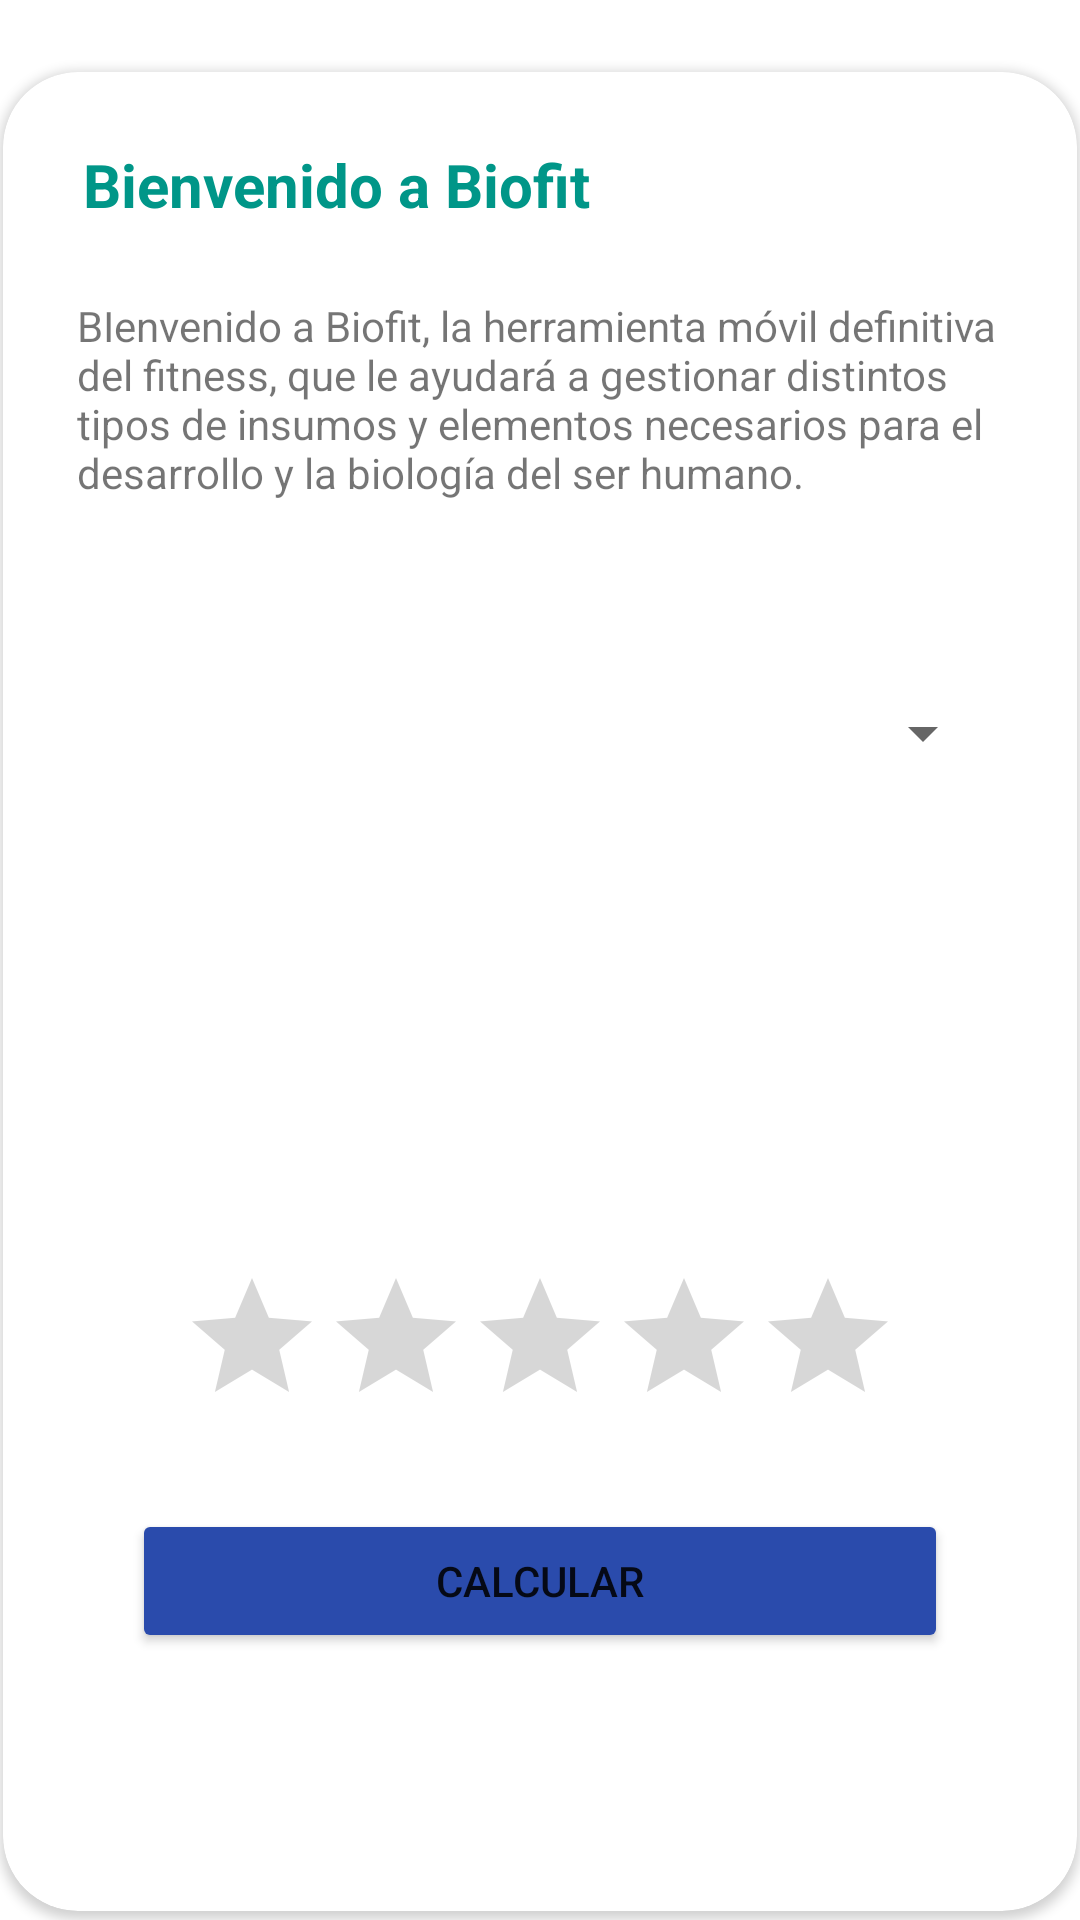

Layout XML and referenced resources for this Android screen:
<!-- AndroidManifest.xml: application theme Theme.Proyectobase_DiegoOrellana -->
<!-- res/layout/activity_insumos.xml -->
<?xml version="1.0" encoding="utf-8"?>
<androidx.constraintlayout.widget.ConstraintLayout xmlns:android="http://schemas.android.com/apk/res/android"
    xmlns:app="http://schemas.android.com/apk/res-auto"
    xmlns:tools="http://schemas.android.com/tools"
    android:layout_width="match_parent"
    android:layout_height="match_parent"
    android:background="@drawable/gradient_background"
    tools:context=".Insumos_act">

    <androidx.cardview.widget.CardView
        android:layout_width="358dp"
        android:layout_height="613dp"
        android:layout_marginTop="24dp"
        app:cardCornerRadius="25dp"
        app:layout_constraintEnd_toEndOf="parent"
        app:layout_constraintStart_toStartOf="parent"
        app:layout_constraintTop_toTopOf="parent">

        <androidx.constraintlayout.widget.ConstraintLayout
            android:layout_width="match_parent"
            android:layout_height="match_parent">

            <Button
                android:id="@+id/button2"
                android:layout_width="272dp"
                android:layout_height="48dp"
                android:layout_marginTop="24dp"
                android:backgroundTint="#2A4BAC"
                android:onClick="Calcular"
                android:text="@string/calcular"
                app:cornerRadius="25dp"
                app:layout_constraintEnd_toEndOf="parent"
                app:layout_constraintStart_toStartOf="parent"
                app:layout_constraintTop_toBottomOf="@+id/rt" />

            <TextView
                android:id="@+id/textView"
                android:layout_width="305dp"
                android:layout_height="27dp"
                android:layout_marginTop="24dp"
                android:text="@string/bienvenido_a_biofit"
                android:textColor="#009688"
                android:textSize="20sp"
                android:textStyle="bold"
                app:layout_constraintEnd_toEndOf="parent"
                app:layout_constraintStart_toStartOf="parent"
                app:layout_constraintTop_toTopOf="parent" />

            <TextView
                android:id="@+id/textView3"
                android:layout_width="309dp"
                android:layout_height="94dp"
                android:layout_marginTop="24dp"
                android:text="@string/bienvenido_a_biofit_la_herramienta_m_vil_definitiva_del_fitness_que_le_ayudar_a_gestionar_distintos_tipos_de_insumos_y_elementos_necesarios_para_el_desarrollo_y_la_biolog_a_del_ser_humano"
                app:layout_constraintEnd_toEndOf="parent"
                app:layout_constraintStart_toStartOf="parent"
                app:layout_constraintTop_toBottomOf="@+id/textView" />

            <Spinner
                android:id="@+id/spnInsumos"
                android:layout_width="303dp"
                android:layout_height="55dp"
                android:layout_marginTop="24dp"
                app:layout_constraintEnd_toEndOf="parent"
                app:layout_constraintStart_toStartOf="parent"
                app:layout_constraintTop_toBottomOf="@+id/textView3"
                tools:ignore="SpeakableTextPresentCheck" />

            <TextView
                android:id="@+id/result"
                android:layout_width="303dp"
                android:layout_height="102dp"
                android:layout_marginTop="24dp"
                android:textSize="16sp"
                android:textStyle="bold"
                app:layout_constraintEnd_toEndOf="parent"
                app:layout_constraintStart_toStartOf="parent"
                app:layout_constraintTop_toBottomOf="@+id/spnInsumos" />

            <RatingBar
                android:id="@+id/rt"
                android:layout_width="wrap_content"
                android:layout_height="wrap_content"
                android:layout_marginTop="24dp"
                app:layout_constraintEnd_toEndOf="parent"
                app:layout_constraintStart_toStartOf="parent"
                app:layout_constraintTop_toBottomOf="@+id/result"
                tools:ignore="SpeakableTextPresentCheck" />
        </androidx.constraintlayout.widget.ConstraintLayout>
    </androidx.cardview.widget.CardView>

</androidx.constraintlayout.widget.ConstraintLayout>
<!-- resources referenced by this layout -->
<resources>
  <string name="bienvenido_a_biofit">Bienvenido a Biofit</string>
  <string name="bienvenido_a_biofit_la_herramienta_m_vil_definitiva_del_fitness_que_le_ayudar_a_gestionar_distintos_tipos_de_insumos_y_elementos_necesarios_para_el_desarrollo_y_la_biolog_a_del_ser_humano">BIenvenido a Biofit, la herramienta móvil definitiva del fitness, que le ayudará a gestionar distintos tipos de insumos y elementos necesarios para el desarrollo y la biología del ser humano.</string>
  <string name="calcular">Calcular</string>
  <style name="Theme.Proyectobase_DiegoOrellana" parent="Theme.MaterialComponents.DayNight.NoActionBar">
          
          <item name="colorPrimary">@color/purple_500</item>
          <item name="colorPrimaryVariant">@color/purple_700</item>
          <item name="colorOnPrimary">@color/white</item>
          
          <item name="colorSecondary">@color/teal_200</item>
          <item name="colorSecondaryVariant">@color/teal_700</item>
          <item name="colorOnSecondary">@color/black</item>
          
          <item name="android:statusBarColor" tools:targetApi="l">?attr/colorPrimaryVariant</item>
          
      </style>
  <!-- not gathered from this repository: default colours our renderer supplied (Android Studio template values) -->
  <color name="purple_500">#FF6200EE</color>
  <color name="purple_700">#FF3700B3</color>
  <color name="teal_200">#FF03DAC5</color>
  <color name="teal_700">#FF018786</color>
  <color name="black">#FF000000</color>
  <color name="white">#FFFFFFFF</color>
</resources>
